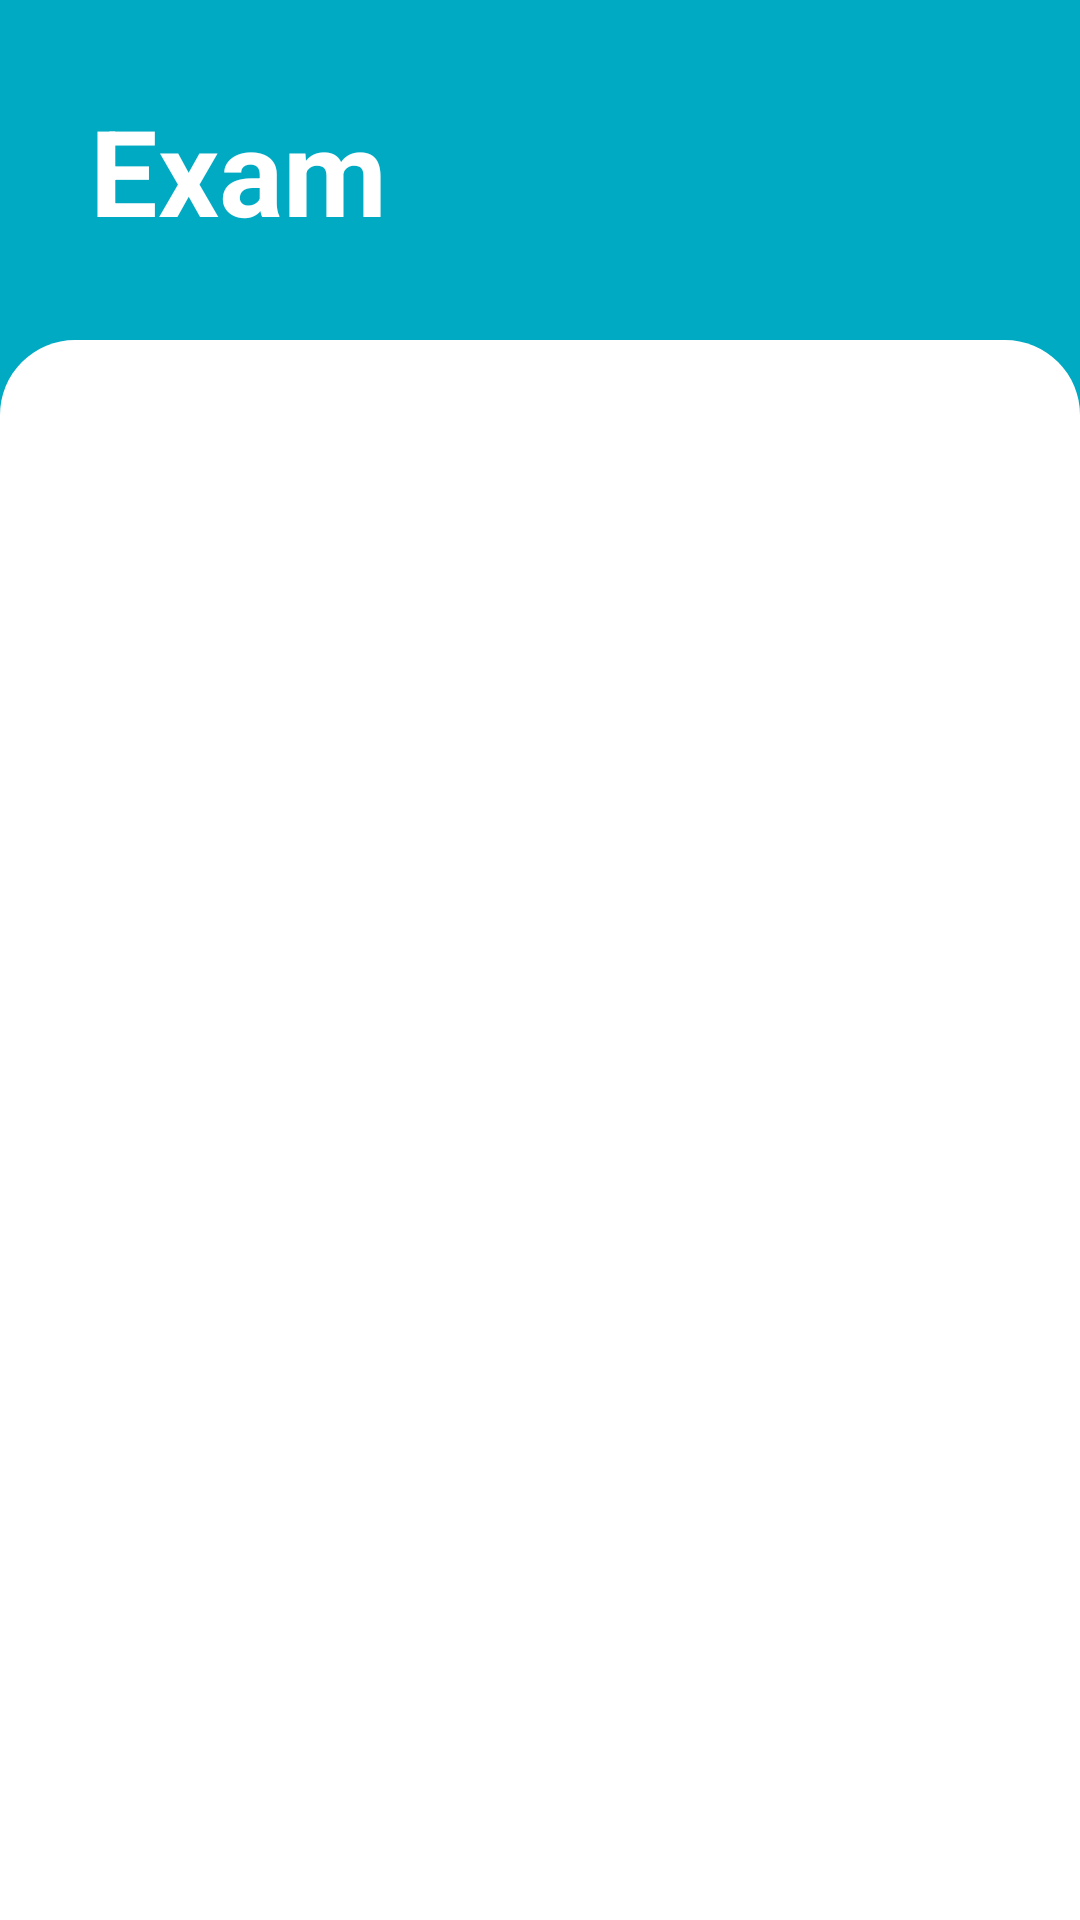

This screen was rendered from an Android layout file. Write that file and the resources it references.
<!-- AndroidManifest.xml: application theme Theme.OnlineExamApp -->
<!-- res/layout/activity_exam.xml -->
<?xml version="1.0" encoding="utf-8"?>
<LinearLayout xmlns:android="http://schemas.android.com/apk/res/android"
    xmlns:app="http://schemas.android.com/apk/res-auto"
    xmlns:tools="http://schemas.android.com/tools"
    android:id="@+id/main"
    android:layout_width="match_parent"
    android:layout_height="match_parent"
    tools:context=".Exam"
    android:layout_gravity="top|center_horizontal"
    android:orientation="vertical"
    android:background="@color/main">
    <TextView
        android:id="@+id/title"
        android:layout_width="match_parent"
        android:layout_height="wrap_content"
        android:textSize="40dp"
        android:textStyle="bold"
        android:layout_margin="30dp"
        android:textColor="@color/white"
        android:text="Exam"/>
    <RelativeLayout
        android:layout_width="match_parent"
        android:layout_height="match_parent"
        android:background="@drawable/background"
        android:paddingTop="20dp"
        android:paddingHorizontal="20dp"
        android:gravity="top|center_horizontal">
        <LinearLayout
            android:id="@+id/bottom"
            android:layout_width="match_parent"
            android:layout_height="wrap_content"
            android:paddingVertical="10dp"
            android:gravity="center"
            android:layout_alignParentBottom="true">
            <Button
                android:id="@+id/submit"
                android:layout_width="280dp"
                android:layout_height="wrap_content"
                android:textSize="20dp"
                android:padding="10dp"
                android:background="@drawable/button_background"
                android:textColor="@color/white"
                android:textAllCaps="false"
                android:text="Submit"
                android:textStyle="bold"/>
        </LinearLayout>
        <ListView
            android:id="@+id/listview"
            android:layout_width="match_parent"
            android:layout_height="match_parent"
            android:dividerHeight="20dp"
            android:divider="@color/transparent"
            android:layout_above="@+id/bottom"/>
    </RelativeLayout>
</LinearLayout>
<!-- resources referenced by this layout -->
<resources>
  <color name="main">#00aac3</color>
  <color name="transparent">#00000000</color>
  <color name="white">#FFFFFFFF</color>
  <!-- drawable background (drawable) -->
  <?xml version="1.0" encoding="utf-8"?>
  <shape xmlns:android="http://schemas.android.com/apk/res/android" android:shape="rectangle">
      <solid  android:color="@color/white"/>
      <corners android:topLeftRadius="25dp"
          android:topRightRadius="25dp"/>
  </shape>
  <style name="Theme.OnlineExamApp" parent="Base.Theme.OnlineExamApp" />
  <style name="Base.Theme.OnlineExamApp" parent="Theme.Material3.DayNight.NoActionBar">
          
          <item name="colorPrimary">@color/main</item>
      </style>
</resources>
